12-way image classification set "NN_Dataset" from GitHub (Lastopia/COMP9517-Arcadia); label vocabulary: ants, bees, beetles, caterpillars, earthworms, earwigs, grasshoppers, moths, slugs, snails, wasps, weevils.

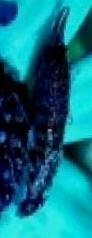
Label: earwigs

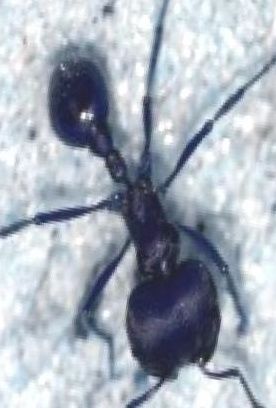
Label: ants

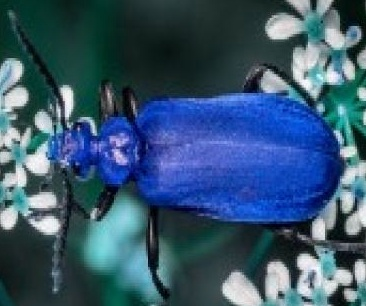
Label: beetles

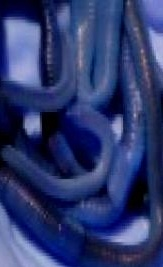
Label: earthworms

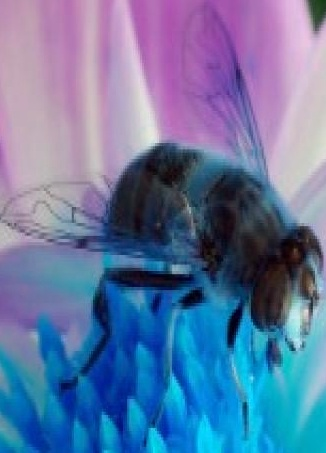
Label: bees

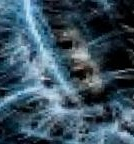
Label: caterpillars
